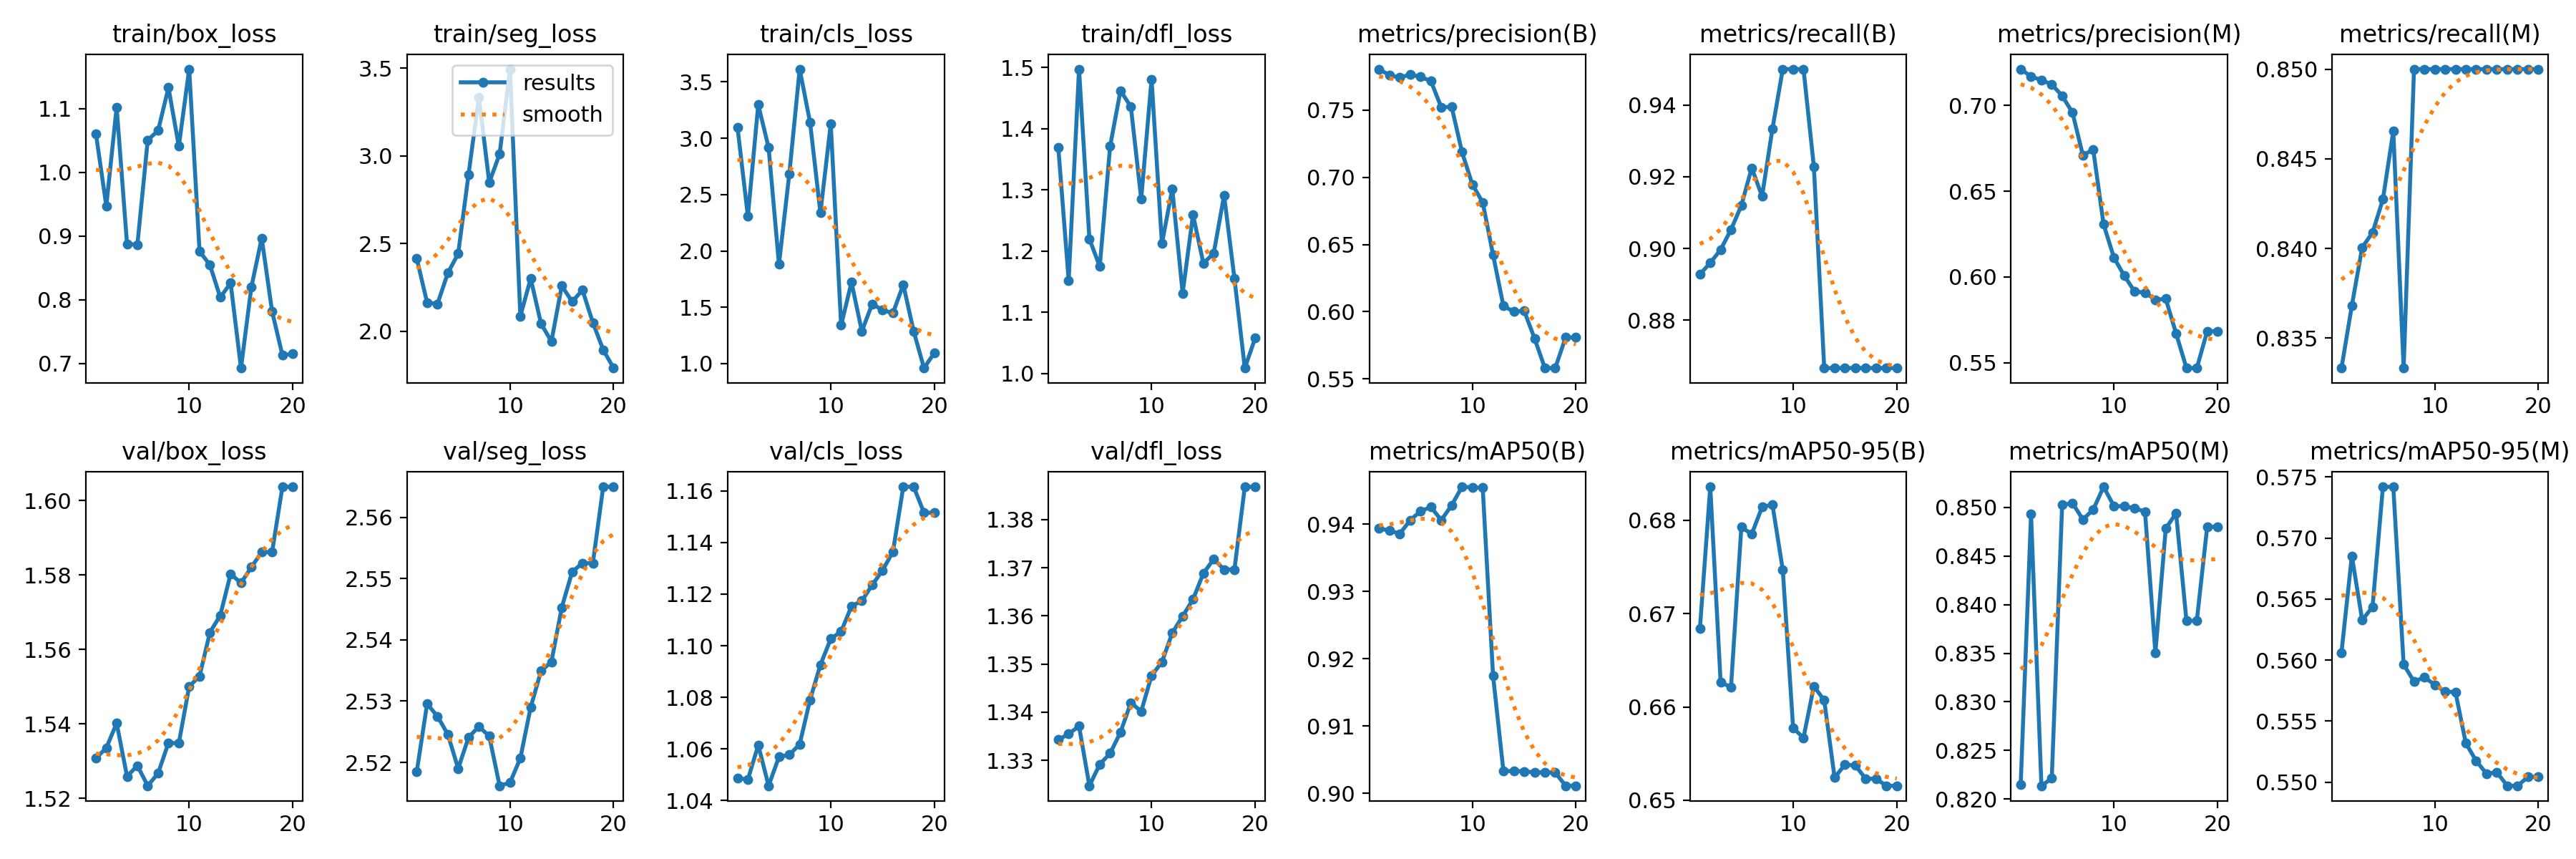

The data file committed next to this chart (first rows):
epoch, time, train/box_loss, train/seg_loss, train/cls_loss, train/dfl_loss, metrics/precision(B), metrics/recall(B), metrics/mAP50(B), metrics/mAP50-95(B), metrics/precision(M), metrics/recall(M), metrics/mAP50(M), metrics/mAP50-95(M), val/box_loss, val/seg_loss, val/cls_loss, val/dfl_loss, lr/pg0, lr/pg1, lr/pg2
1, 2.257, 1.06, 2.415, 3.096, 1.369, 0.7805, 0.8928, 0.9394, 0.6684, 0.7211, 0.8333, 0.8215, 0.5606, 1.531, 2.518, 1.049, 1.334, 0, 0, 0
2, 4.979, 0.9472, 2.165, 2.307, 1.152, 0.776, 0.896, 0.939, 0.6836, 0.7168, 0.8368, 0.8493, 0.5685, 1.534, 2.53, 1.048, 1.335, 1.1311e-06, 1.1311e-06, 1.1311e-06
3, 7.351, 1.102, 2.156, 3.298, 1.497, 0.7743, 0.8997, 0.9386, 0.6626, 0.7147, 0.8401, 0.8214, 0.5633, 1.54, 2.528, 1.062, 1.337, 2.14438e-06, 2.14438e-06, 2.14438e-06
4, 9.709, 0.8878, 2.332, 2.918, 1.22, 0.7765, 0.9052, 0.9406, 0.6621, 0.7122, 0.8409, 0.8221, 0.5644, 1.526, 2.525, 1.046, 1.325, 3.03986e-06, 3.03986e-06, 3.03986e-06
5, 11.98, 0.8863, 2.443, 1.882, 1.175, 0.7748, 0.912, 0.9419, 0.6793, 0.7056, 0.8427, 0.8502, 0.5742, 1.529, 2.519, 1.057, 1.329, 3.81752e-06, 3.81752e-06, 3.81752e-06
6, 14.59, 1.05, 2.894, 2.685, 1.371, 0.7716, 0.9225, 0.9425, 0.6785, 0.6957, 0.8466, 0.8504, 0.5742, 1.523, 2.524, 1.058, 1.331, 4.47737e-06, 4.47737e-06, 4.47737e-06
7, 16.86, 1.065, 3.335, 3.614, 1.462, 0.7521, 0.9146, 0.9406, 0.6814, 0.6709, 0.8333, 0.8488, 0.5596, 1.527, 2.526, 1.062, 1.336, 5.01942e-06, 5.01942e-06, 5.01942e-06
8, 19.22, 1.133, 2.849, 3.142, 1.436, 0.7525, 0.9333, 0.9428, 0.6817, 0.6742, 0.85, 0.8498, 0.5582, 1.535, 2.524, 1.079, 1.342, 5.44365e-06, 5.44365e-06, 5.44365e-06
9, 21.61, 1.041, 3.01, 2.338, 1.285, 0.7188, 0.95, 0.9455, 0.6747, 0.6307, 0.85, 0.8521, 0.5586, 1.535, 2.516, 1.093, 1.34, 5.75008e-06, 5.75008e-06, 5.75008e-06
10, 23.97, 1.162, 3.495, 3.128, 1.481, 0.6947, 0.95, 0.9455, 0.6577, 0.6113, 0.85, 0.8501, 0.558, 1.55, 2.517, 1.103, 1.348, 5.9387e-06, 5.9387e-06, 5.9387e-06
11, 26.47, 0.876, 2.087, 1.34, 1.212, 0.6814, 0.95, 0.9454, 0.6567, 0.6007, 0.85, 0.8501, 0.5574, 1.553, 2.521, 1.105, 1.35, 6.0095e-06, 6.0095e-06, 6.0095e-06
12, 29.03, 0.8548, 2.301, 1.722, 1.302, 0.6423, 0.9228, 0.9174, 0.6622, 0.5915, 0.85, 0.8499, 0.5574, 1.565, 2.529, 1.115, 1.356, 5.9625e-06, 5.9625e-06, 5.9625e-06
13, 31.46, 0.8039, 2.044, 1.287, 1.131, 0.6042, 0.8667, 0.9033, 0.6607, 0.5909, 0.85, 0.8496, 0.5532, 1.569, 2.535, 1.117, 1.36, 5.79768e-06, 5.79768e-06, 5.79768e-06
14, 33.79, 0.8263, 1.943, 1.53, 1.259, 0.5999, 0.8667, 0.9033, 0.6524, 0.5867, 0.85, 0.835, 0.5517, 1.58, 2.536, 1.124, 1.363, 5.51505e-06, 5.51505e-06, 5.51505e-06
15, 36.12, 0.693, 2.259, 1.474, 1.18, 0.6007, 0.8667, 0.9032, 0.6538, 0.5873, 0.85, 0.8478, 0.5507, 1.578, 2.545, 1.129, 1.369, 5.11462e-06, 5.11462e-06, 5.11462e-06
16, 38.49, 0.8198, 2.169, 1.449, 1.196, 0.5802, 0.8667, 0.9031, 0.6537, 0.5671, 0.85, 0.8494, 0.5508, 1.582, 2.551, 1.136, 1.372, 4.59638e-06, 4.59638e-06, 4.59638e-06
17, 40.81, 0.8967, 2.235, 1.701, 1.291, 0.558, 0.8667, 0.9031, 0.6523, 0.5469, 0.85, 0.8383, 0.5497, 1.586, 2.553, 1.162, 1.37, 3.96032e-06, 3.96032e-06, 3.96032e-06
18, 43.07, 0.7821, 2.05, 1.288, 1.155, 0.558, 0.8667, 0.9031, 0.6523, 0.5469, 0.85, 0.8383, 0.5497, 1.586, 2.553, 1.162, 1.37, 3.20646e-06, 3.20646e-06, 3.20646e-06
19, 45.58, 0.7132, 1.895, 0.9603, 1.009, 0.5808, 0.8667, 0.9011, 0.6515, 0.5684, 0.85, 0.848, 0.5504, 1.604, 2.565, 1.152, 1.387, 2.33478e-06, 2.33478e-06, 2.33478e-06
20, 48.16, 0.7152, 1.791, 1.095, 1.058, 0.5808, 0.8667, 0.9011, 0.6515, 0.5684, 0.85, 0.848, 0.5504, 1.604, 2.565, 1.152, 1.387, 1.3453e-06, 1.3453e-06, 1.3453e-06
